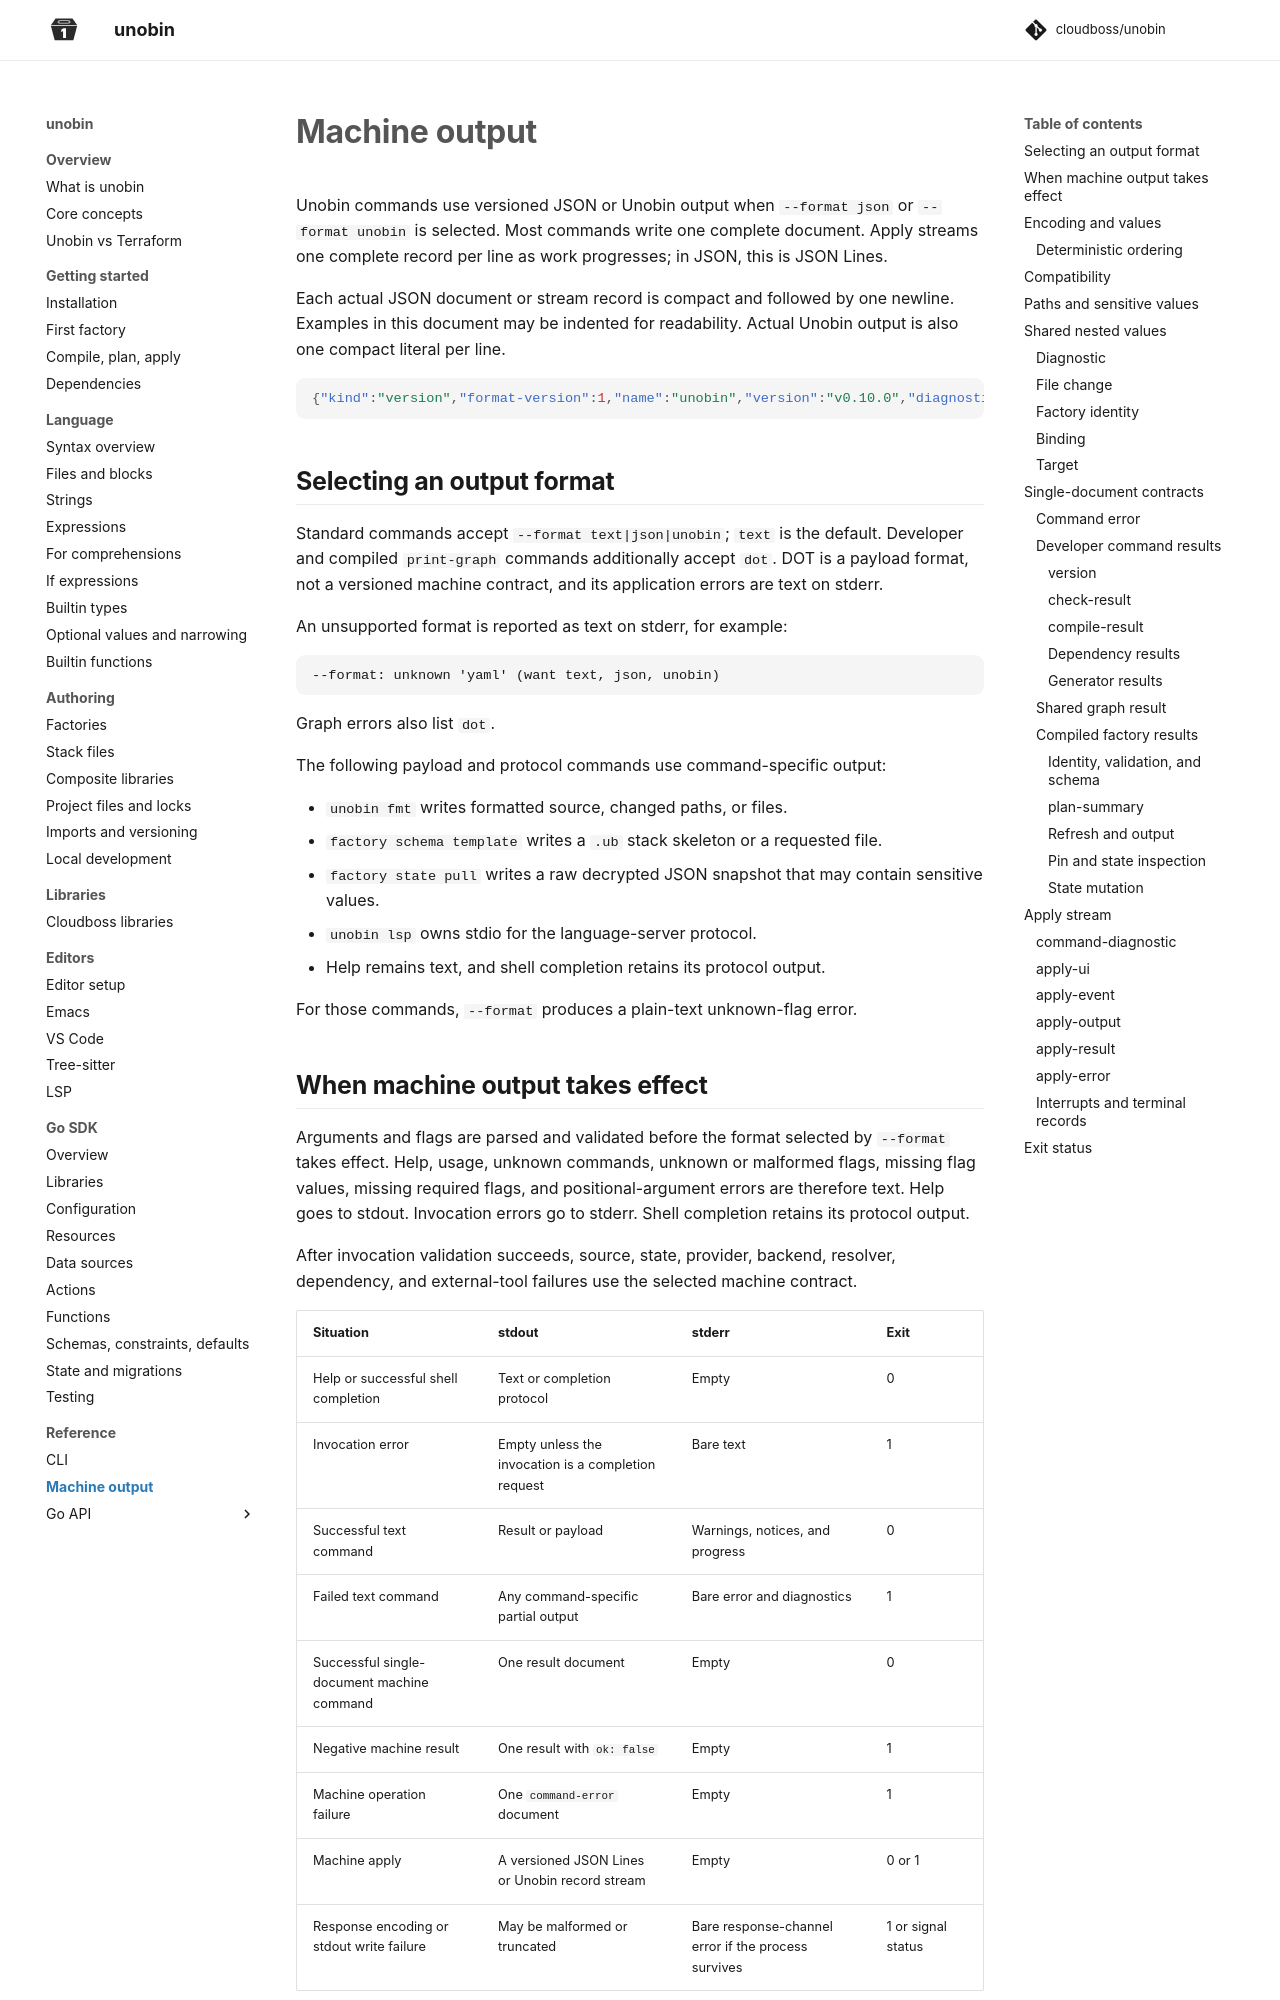

repository: cloudboss/unobin · page: v0.11.1/machine-output/index.html · generator: mkdocs

# Machine output

Unobin commands use versioned JSON or Unobin output when `--format json` or `--format unobin` is selected. Most commands write one complete document. Apply streams one complete record per line as work progresses; in JSON, this is JSON Lines.

Each actual JSON document or stream record is compact and followed by one newline. Examples in this document may be indented for readability. Actual Unobin output is also one compact literal per line.

```json
{"kind":"version","format-version":1,"name":"unobin","version":"v0.10.0","diagnostics":[]}
```

## Selecting an output format

Standard commands accept `--format text|json|unobin`; `text` is the default. Developer and compiled `print-graph` commands additionally accept `dot`. DOT is a payload format, not a versioned machine contract, and its application errors are text on stderr.

An unsupported format is reported as text on stderr, for example:

```text
--format: unknown 'yaml' (want text, json, unobin)
```

Graph errors also list `dot`.

The following payload and protocol commands use command-specific output:

- `unobin fmt` writes formatted source, changed paths, or files.
- `factory schema template` writes a `.ub` stack skeleton or a requested file.
- `factory state pull` writes a raw decrypted JSON snapshot that may contain sensitive values.
- `unobin lsp` owns stdio for the language-server protocol.
- Help remains text, and shell completion retains its protocol output.

For those commands, `--format` produces a plain-text unknown-flag error.

## When machine output takes effect

Arguments and flags are parsed and validated before the format selected by `--format` takes effect. Help, usage, unknown commands, unknown or malformed flags, missing flag values, missing required flags, and positional-argument errors are therefore text. Help goes to stdout. Invocation errors go to stderr. Shell completion retains its protocol output.

After invocation validation succeeds, source, state, provider, backend, resolver, dependency, and external-tool failures use the selected machine contract.

| Situation | stdout | stderr | Exit |
| --- | --- | --- | --- |
| Help or successful shell completion | Text or completion protocol | Empty | 0 |
| Invocation error | Empty unless the invocation is a completion request | Bare text | 1 |
| Successful text command | Result or payload | Warnings, notices, and progress | 0 |
| Failed text command | Any command-specific partial output | Bare error and diagnostics | 1 |
| Successful single-document machine command | One result document | Empty | 0 |
| Negative machine result | One result with `ok: false` | Empty | 1 |
| Machine operation failure | One `command-error` document | Empty | 1 |
| Machine apply | A versioned JSON Lines or Unobin record stream | Empty | 0 or 1 |
| Response encoding or stdout write failure | May be malformed or truncated | Bare response-channel error if the process survives | 1 or signal status |

Plain-text invocation errors contain the error message followed by one newline.

After invocation validation succeeds, machine output uses stdout. Response encoding or stdout write failures may report a bare response-channel error on stderr if the process survives. A closed stdout can also terminate the process through SIGPIPE before stderr is written.
